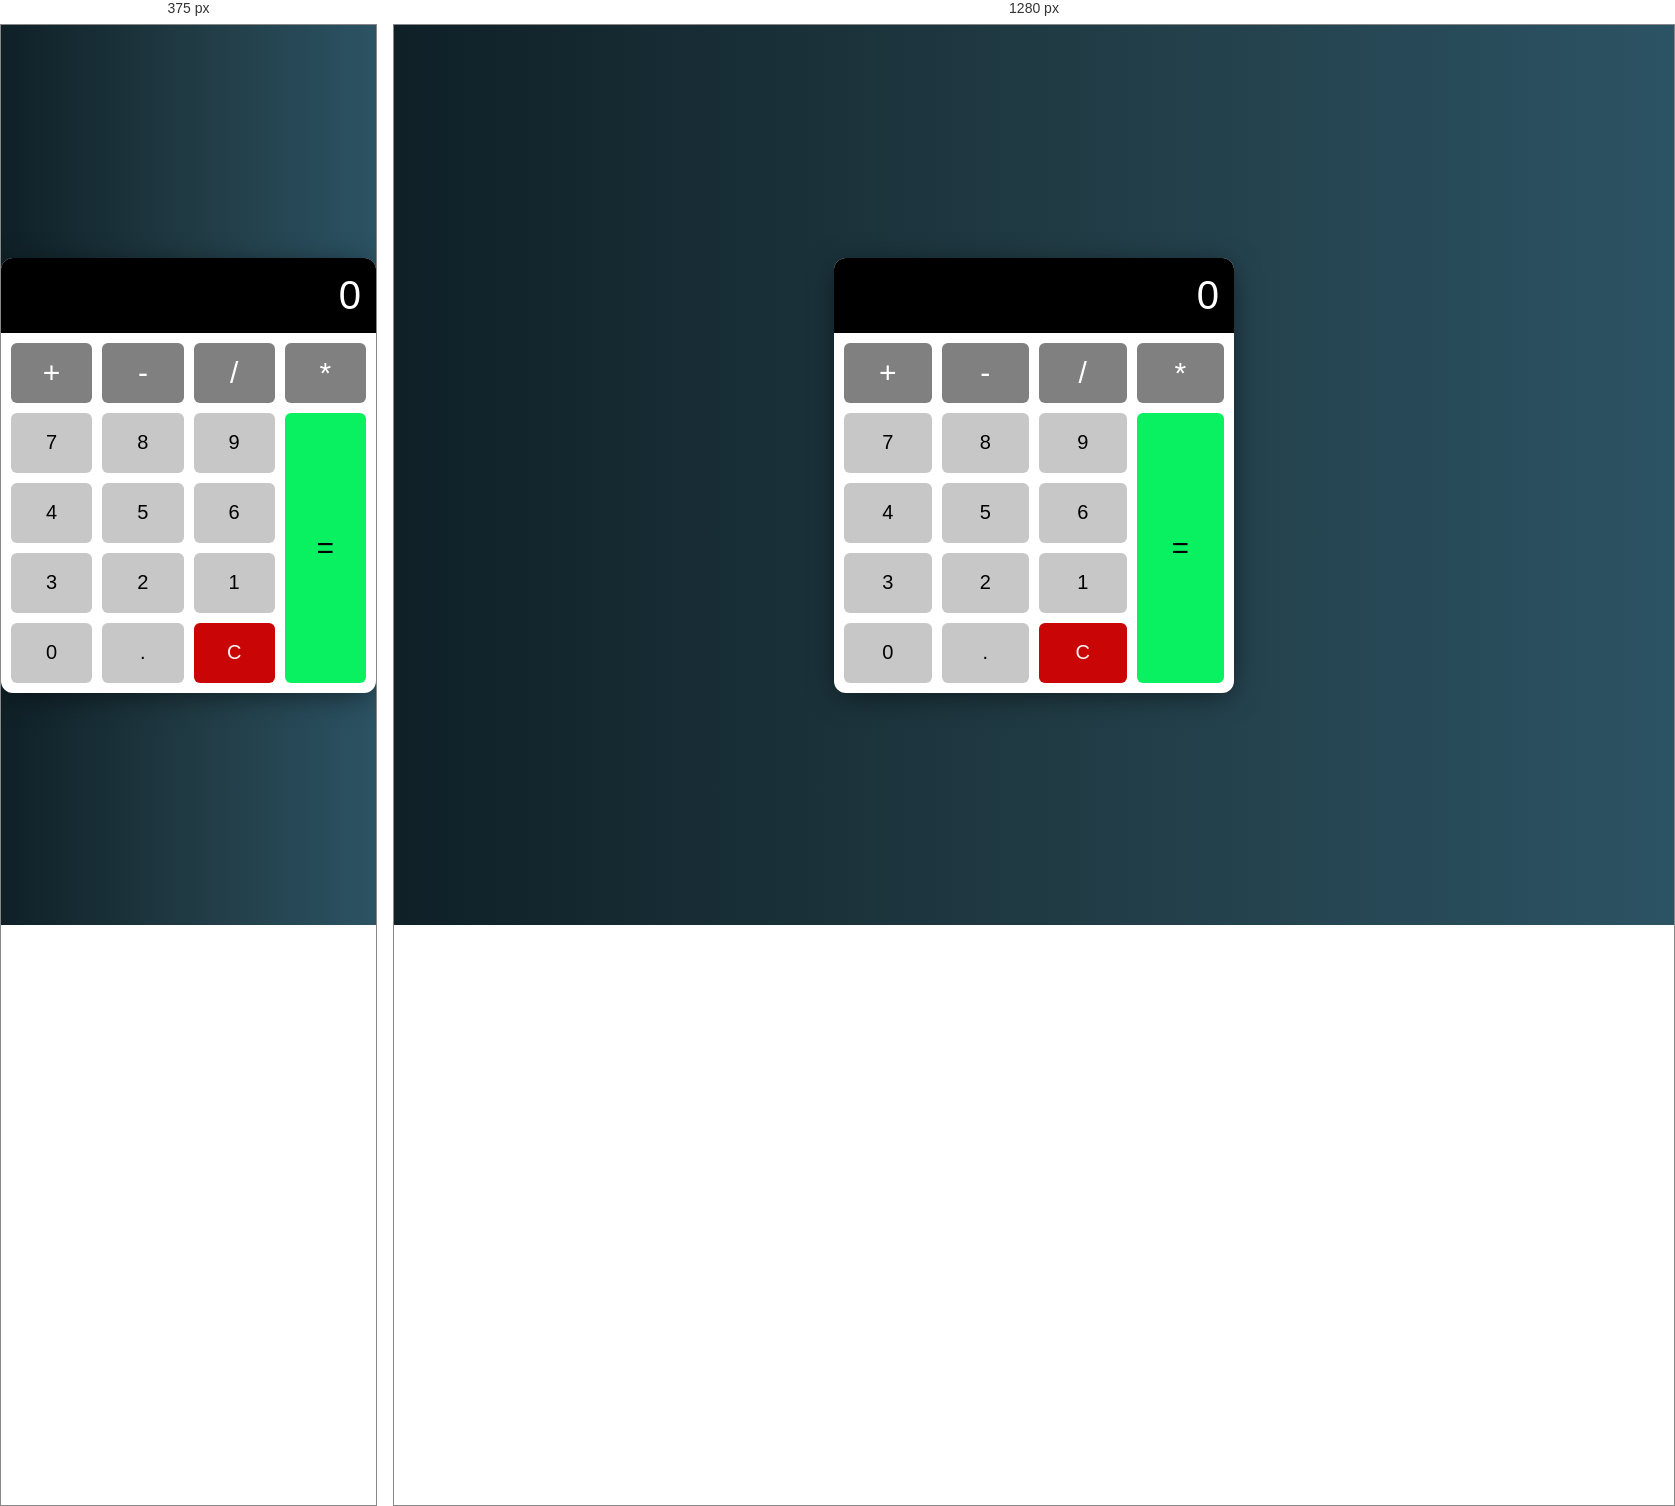
Rendered at 375 px and 1280 px, left to right.

<!-- file: calculator.html -->
<!DOCTYPE html>
<html lang="en">
<head>
    <meta charset="UTF-8">
    <meta http-equiv="X-UA-Compatible" content="IE=edge">
    <meta name="viewport" content="width=device-width, initial-scale=1.0">
    <title>Calculator</title>
    <link rel="stylesheet" href="calculator.css">
</head>
<body>
   <!--Calculator-->
   <div class="calculator">
       <!--Calculator Display-->
       <div class="calculator-display">
           <h1>0</h1>
       </div>
       <!--Calculator Buttons-->
       <div class="buttons">
           <button class="operator" value="+">+</button>
           <button class="operator" value="-">-</button>
           <button class="operator" value="/">/</button>
           <button class="operator" value="*">*</button>
           <button value="7">7</button>
           <button value="8">8</button>
           <button value="9">9</button>
           <button value="4">4</button>
           <button value="5">5</button>
           <button value="6">6</button>
           <button value="3">3</button>
           <button value="2">2</button>
           <button value="1">1</button>
           <button value="0">0</button>
           <button class="decimal">.</button>
           <button class="clear" id="clear-btn">C</button>
           <button class="equals-sign operator" value="=">=</button>
       </div>
   </div>
    
    <script src="calculator.js"></script>
</body>
</html>

/* @media block from calculator.css */
@media screen and(max-width: 600px) {
  .calculator{
    width: 92%;
  }
}